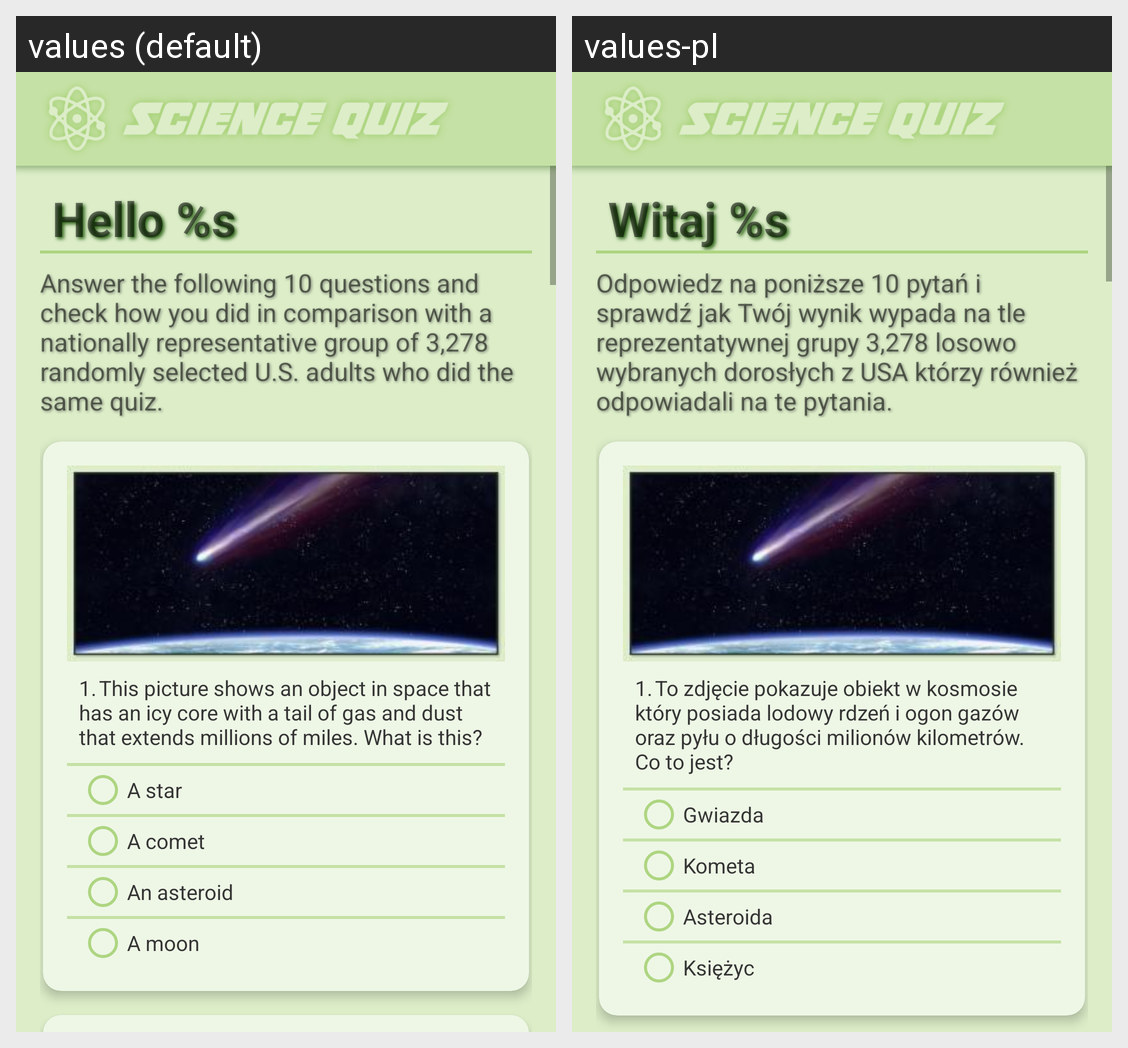

The same Android screen rendered under two of its app's locales, left to right. List the strings drawn on it with the default value and each locale's translation.
Android screen res/layout/activity_main.xml rendered under 2 locales, left to right: values (default), values-pl. Device: Nexus 5 (rendered at 1080×1920; each locale shown at half size, 540×960, under a caption strip naming it); theme AppTheme.
Strings drawn on this screen, with the default value and each locale's value (text and hints the layout hard-codes, and strings that could not be matched under every locale, appear in the picture but are not listed):

header_hello
  values: Hello %s
  values-pl: Witaj %s

message_intro
  values: Answer the following 10 questions and check how you did in comparison with a nationally representative group of 3,278 randomly selected U.S. adults who did the same quiz.
  values-pl: Odpowiedz na poniższe 10 pytań i sprawdź jak Twój wynik wypada na tle reprezentatywnej grupy 3,278 losowo wybranych dorosłych z USA którzy również odpowiadali na te pytania.

txt_q1
  values: 1.	This picture shows an object in space that has an icy core with a tail of gas and dust that extends millions of miles. What is this?
  values-pl: 1.	To zdjęcie pokazuje obiekt w kosmosie który posiada lodowy rdzeń i ogon gazów oraz pyłu o długości milionów kilometrów. Co to jest?

txt_q1_a
  values: A star
  values-pl: Gwiazda

txt_q1_b
  values: A comet
  values-pl: Kometa

txt_q1_c
  values: An asteroid
  values-pl: Asteroida

txt_q1_d
  values: A moon
  values-pl: Księżyc
